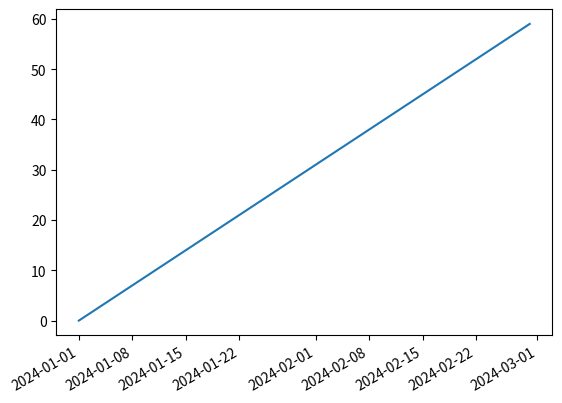

This figure's Python source:
import datetime
import matplotlib.pyplot as plt

d0 = datetime.datetime(2024, 1, 1)
days = [d0 + datetime.timedelta(days=i) for i in range(60)]
fig, ax = plt.subplots()
ax.plot(days, range(60))
fig.autofmt_xdate()
fig.savefig("dates_basic.png")
